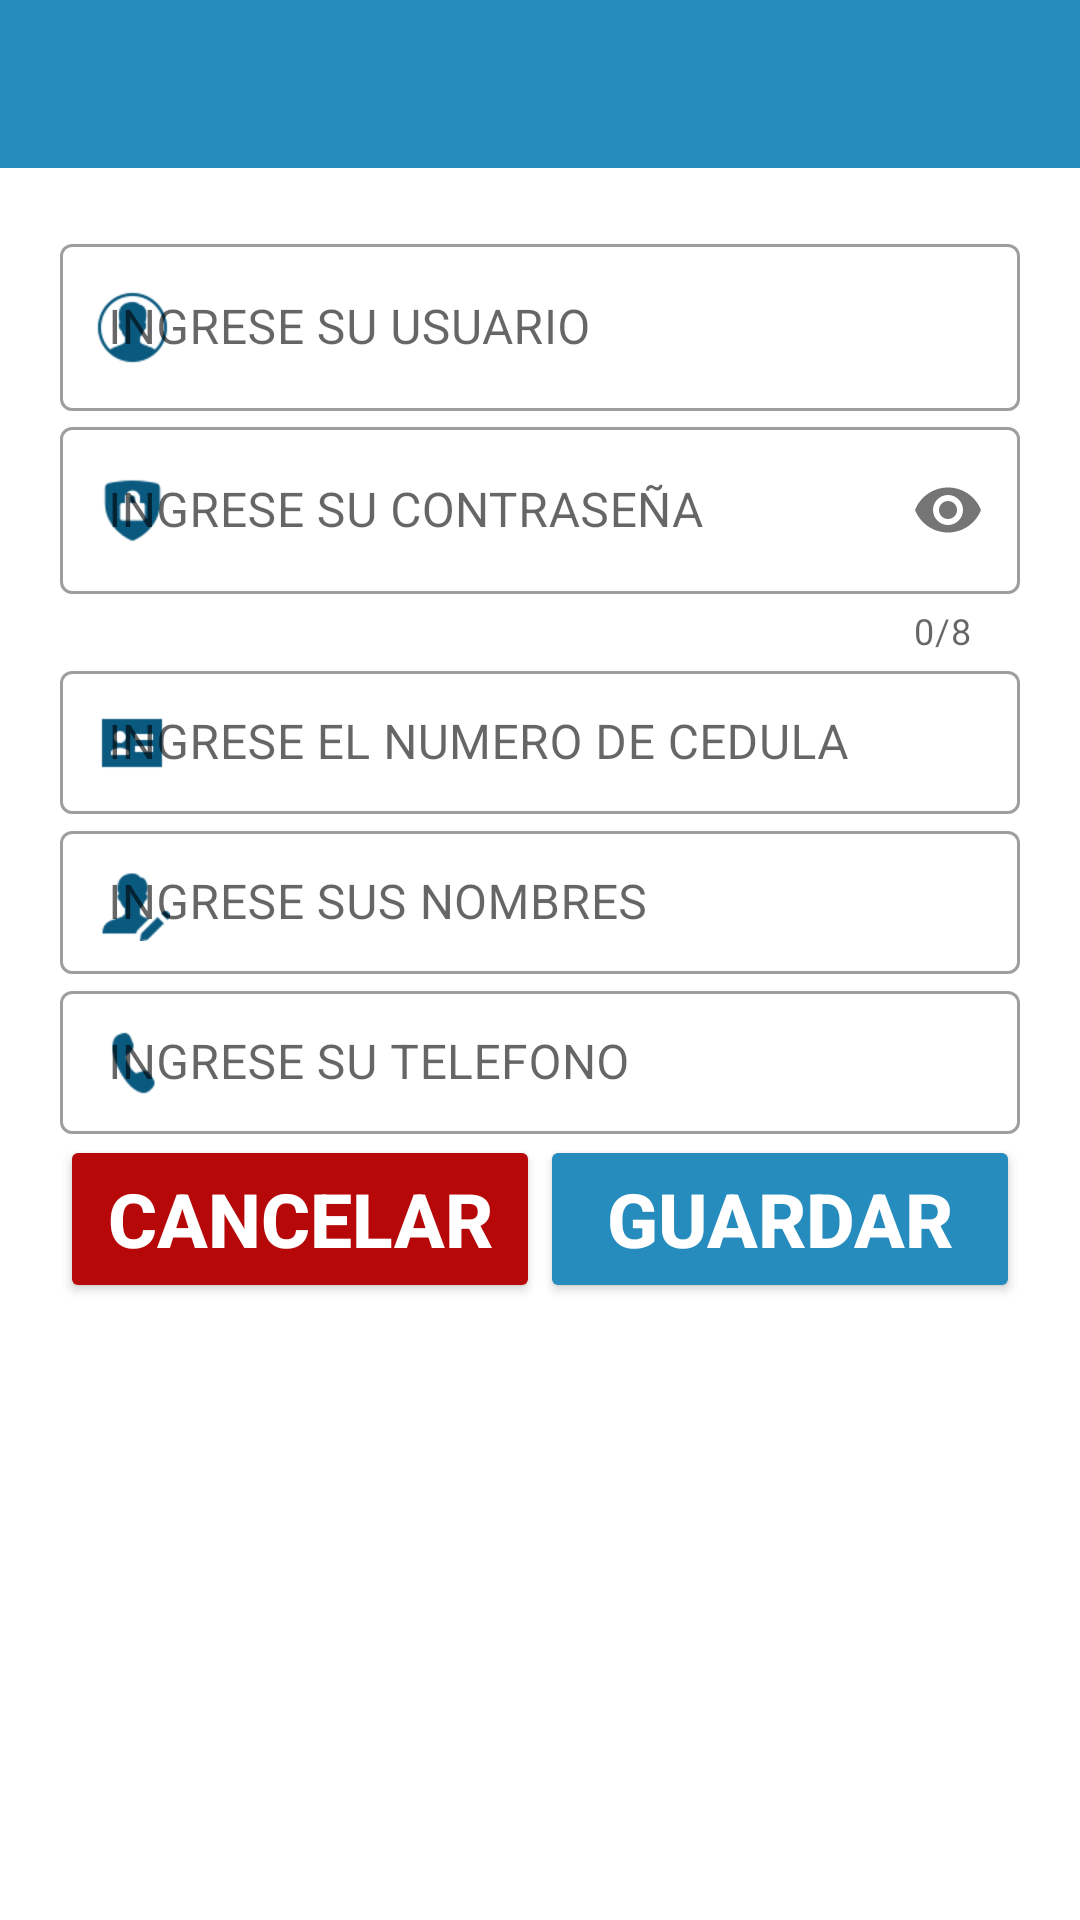

The Android layout XML behind this screen, and the referenced resources:
<!-- AndroidManifest.xml: application theme AppTheme -->
<!-- res/layout/activity_create_user_login.xml -->
<?xml version="1.0" encoding="utf-8"?>
<androidx.appcompat.widget.LinearLayoutCompat
    android:orientation="vertical"
    xmlns:android="http://schemas.android.com/apk/res/android"
    xmlns:app="http://schemas.android.com/apk/res-auto"
    xmlns:tools="http://schemas.android.com/tools"
    android:layout_width="match_parent"
    android:layout_height="wrap_content"
    tools:context=".Views.CreateUserLoginActivity">
    <include layout="@layout/view_toolbar">
    </include>
    <androidx.appcompat.widget.LinearLayoutCompat
        android:orientation="vertical"
        android:layout_margin="20dp"
        android:layout_width="match_parent"
        android:layout_height="wrap_content">
        <include
            layout="@layout/card_datos_login">
        </include>
        <com.google.android.material.textfield.TextInputLayout
            app:startIconDrawable="@drawable/passport"
            app:startIconTint="@color/colorPrimaryDark"
            style="@style/Widget.MaterialComponents.TextInputLayout.OutlinedBox.Dense"
            android:layout_width="match_parent"
            android:layout_height="wrap_content">
            <com.google.android.material.textfield.TextInputEditText
                android:inputType="number"
                android:id="@+id/id_edittext_cedula"
                android:layout_width="match_parent"
                android:hint="@string/hint_cedula"
                android:layout_height="wrap_content">
            </com.google.android.material.textfield.TextInputEditText>
        </com.google.android.material.textfield.TextInputLayout>

        <com.google.android.material.textfield.TextInputLayout
            app:startIconDrawable="@drawable/edit_user"
            app:startIconTint="@color/colorPrimaryDark"
            style="@style/Widget.MaterialComponents.TextInputLayout.OutlinedBox.Dense"
            android:layout_width="match_parent"
            android:layout_height="wrap_content">
            <com.google.android.material.textfield.TextInputEditText
                android:id="@+id/id_edittext_name"
                android:layout_width="match_parent"
                android:hint="@string/hint_datos"
                android:layout_height="wrap_content">
            </com.google.android.material.textfield.TextInputEditText>
        </com.google.android.material.textfield.TextInputLayout>


        <com.google.android.material.textfield.TextInputLayout
            app:startIconDrawable="@drawable/call_"
            app:startIconTint="@color/colorPrimaryDark"
            style="@style/Widget.MaterialComponents.TextInputLayout.OutlinedBox.Dense"
            android:layout_width="match_parent"
            android:layout_height="wrap_content">
            <com.google.android.material.textfield.TextInputEditText
                android:id="@+id/id_edittext_telefono"
                android:layout_width="match_parent"
                android:inputType="number"
                android:maxLength="10"
                android:hint="@string/hint_telefono"
                android:layout_height="wrap_content">
            </com.google.android.material.textfield.TextInputEditText>
        </com.google.android.material.textfield.TextInputLayout>
        <androidx.appcompat.widget.LinearLayoutCompat
            android:orientation="horizontal"
            android:weightSum="1"
            android:layout_width="match_parent"
            android:layout_height="wrap_content">
            <androidx.appcompat.widget.AppCompatButton
                android:id="@+id/id_btn_cancelar_registro_new_user"
                android:textStyle="bold"
                android:textSize="@dimen/textsize_boton_login"
                android:layout_weight="0.5"
                android:text="@string/btn_cancelar"
                android:theme="@style/RaisedButtonRedDark"
                android:layout_width="match_parent"
                android:layout_height="?actionBarSize">
            </androidx.appcompat.widget.AppCompatButton>
            <androidx.appcompat.widget.AppCompatButton
                android:id="@+id/id_btn_guardar_registro_new_user"
                android:textStyle="bold"
                android:textSize="@dimen/textsize_boton_login"
                android:layout_weight="0.5"
                android:text="@string/btn_guardar_user"
                android:theme="@style/RaisedButtonDark"
                android:layout_width="match_parent"
                android:layout_height="?actionBarSize">
            </androidx.appcompat.widget.AppCompatButton>
        </androidx.appcompat.widget.LinearLayoutCompat>
    </androidx.appcompat.widget.LinearLayoutCompat>
</androidx.appcompat.widget.LinearLayoutCompat>
<!-- res/layout/view_toolbar.xml (included above) -->
<?xml version="1.0" encoding="utf-8"?>
<androidx.appcompat.widget.Toolbar xmlns:android="http://schemas.android.com/apk/res/android"
    xmlns:app="http://schemas.android.com/apk/res-auto"
    android:id="@+id/toolbar_"
    app:titleTextColor="@color/colorSecondaryText"
    android:background="@color/colorPrimaryLight"
    android:layout_width="match_parent"
    android:layout_height="wrap_content">
</androidx.appcompat.widget.Toolbar>
<!-- res/layout/card_datos_login.xml (included above) -->
<?xml version="1.0" encoding="utf-8"?>
<androidx.appcompat.widget.LinearLayoutCompat android:orientation="vertical"
    xmlns:android="http://schemas.android.com/apk/res/android"
    android:layout_width="match_parent"
    android:layout_height="wrap_content"
    xmlns:app="http://schemas.android.com/apk/res-auto">
    <com.google.android.material.textfield.TextInputLayout
        app:startIconDrawable="@drawable/icono_user_login_p"
        app:startIconTint="@color/colorPrimaryDark"
        android:hint="@string/hint_ingrese_su_usuario"
        android:layout_width="match_parent"
        style="@style/Widget.MaterialComponents.TextInputLayout.OutlinedBox"
        android:layout_height="wrap_content">
        <com.google.android.material.textfield.TextInputEditText
            android:id="@+id/textview_usuario_"
            android:layout_width="match_parent"
            android:layout_height="wrap_content">
        </com.google.android.material.textfield.TextInputEditText>
    </com.google.android.material.textfield.TextInputLayout>
    <com.google.android.material.textfield.TextInputLayout
        app:startIconDrawable="@drawable/icono_password_login_p"
        app:startIconTint="@color/colorPrimaryDark"
        app:passwordToggleEnabled="true"
        android:hint="@string/hint_ingrese_su_password"
        android:layout_width="match_parent"
        app:counterMaxLength="8"
        app:counterEnabled="true"
        style="@style/Widget.MaterialComponents.TextInputLayout.OutlinedBox"
        android:layout_height="wrap_content">
        <com.google.android.material.textfield.TextInputEditText
            android:id="@+id/textview_password_"
            android:layout_width="match_parent"
            android:layout_height="wrap_content"
            android:inputType="textPassword"
            >
        </com.google.android.material.textfield.TextInputEditText>
    </com.google.android.material.textfield.TextInputLayout>
</androidx.appcompat.widget.LinearLayoutCompat>
<!-- resources referenced by this layout -->
<resources>
  <color name="colorPrimaryDark">#09587E</color>
  <color name="colorPrimaryLight">#268CBD</color>
  <color name="colorSecondaryText">#FFFFFF</color>
  <dimen name="textsize_boton_login">25sp</dimen>
  <!-- drawable call_: png bitmap (drawable-hdpi, 607 bytes) -->
  <!-- drawable edit_user: png bitmap (drawable-hdpi, 782 bytes) -->
  <!-- drawable icono_password_login_p: png bitmap (drawable-hdpi, 795 bytes) -->
  <!-- drawable icono_user_login_p: png bitmap (drawable-hdpi, 1025 bytes) -->
  <!-- drawable passport: png bitmap (drawable-hdpi, 343 bytes) -->
  <string name="btn_cancelar">CANCELAR</string>
  <string name="btn_guardar_user">GUARDAR</string>
  <string name="hint_cedula">INGRESE EL NUMERO DE CEDULA</string>
  <string name="hint_datos">INGRESE SUS NOMBRES</string>
  <string name="hint_ingrese_su_password">INGRESE SU CONTRASEÑA</string>
  <string name="hint_ingrese_su_usuario">INGRESE SU USUARIO</string>
  <string name="hint_telefono">INGRESE SU TELEFONO</string>
  <style name="RaisedButtonDark" parent="Theme.AppCompat.Light">
          <item name="colorButtonNormal">@color/colorPrimaryLight</item>
          <item name="colorControlHighlight">@color/colorPrimaryDark</item>
          <item name="android:textColor">@android:color/white</item>
      </style>
  <style name="RaisedButtonRedDark" parent="Theme.AppCompat.Light">
          <item name="colorButtonNormal">@color/colorBorderBotonCancelarOcupadoTerminar</item>
          <item name="colorControlHighlight">@color/colorBotonCancelarOcupadoTerminar</item>
          <item name="android:textColor">@android:color/white</item>
      </style>
  <style name="AppTheme" parent="Theme.MaterialComponents.Light.NoActionBar">
          
          <item name="colorPrimary">@color/colorPrimary</item>
          <item name="colorPrimaryDark">@color/colorPrimaryDark</item>
          <item name="colorAccent">@color/colorAccent</item>
      </style>
  <color name="colorBorderBotonCancelarOcupadoTerminar">#B60808</color>
  <color name="colorBotonCancelarOcupadoTerminar">#E32323</color>
  <color name="colorPrimary">#6200EE</color>
  <color name="colorAccent">#5909587E</color>
</resources>
